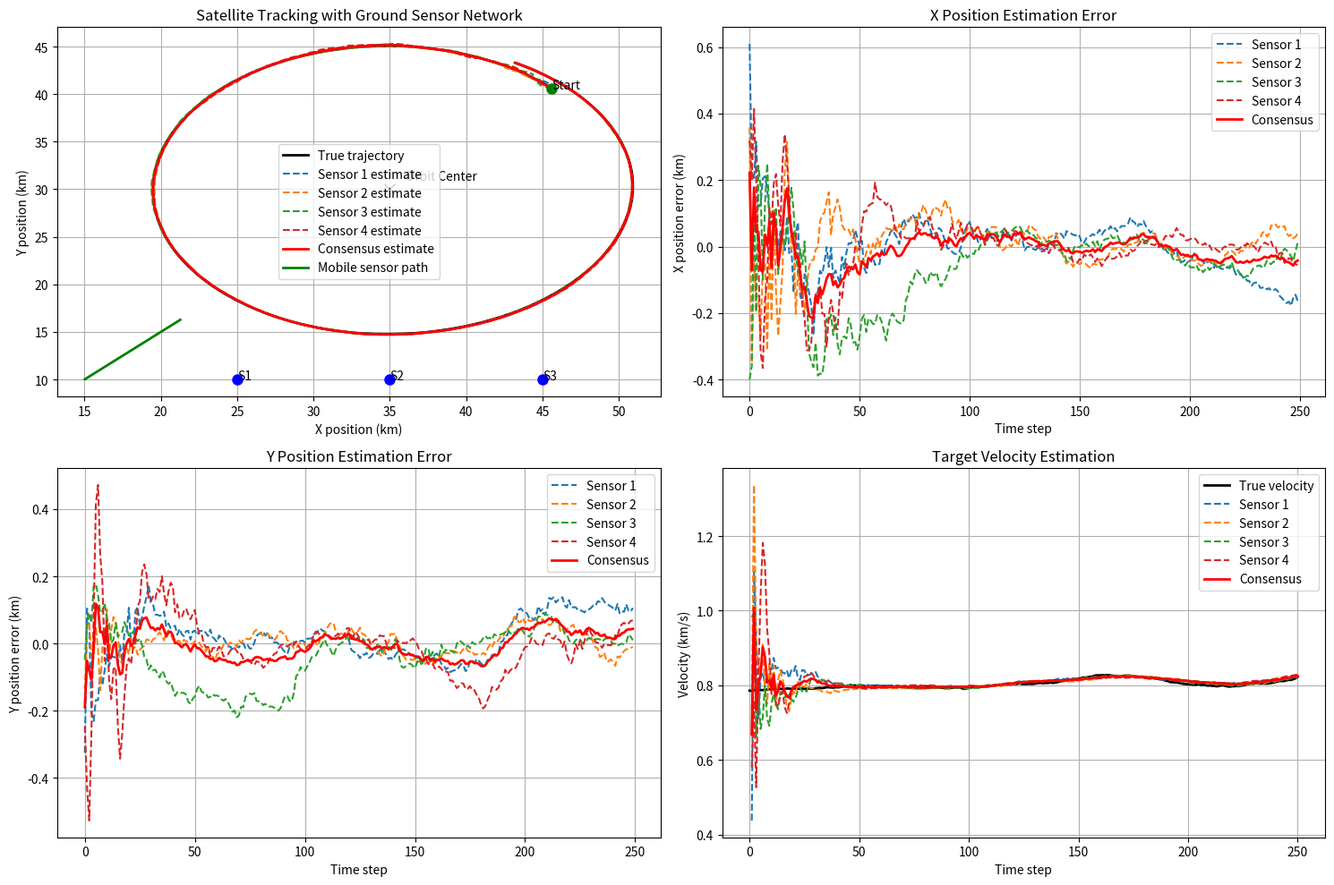
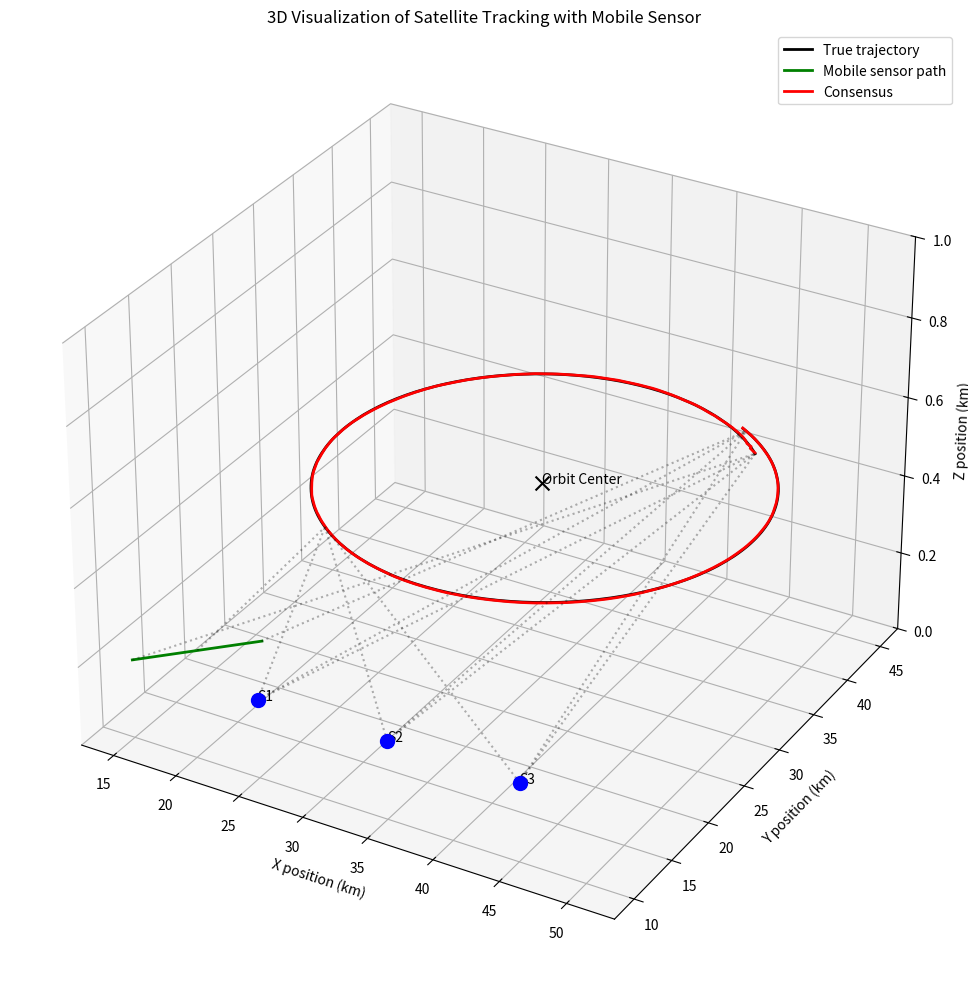

Reproduce these figures in Python, in order.
import numpy as np
import matplotlib.pyplot as plt
from scipy.linalg import block_diag
from mpl_toolkits.mplot3d import Axes3D

# Satellite orbital motion model
def satellite_motion_model(x, dt):
    """
    Model satellite motion in a simplified orbital path
    x: state vector [x, vx, y, vy]
    dt: time step in seconds
    """
    # For a simplified orbital model, we'll use a circular orbit 
    # with slight perturbations to simulate a realistic satellite path
    
    # Current position and velocity
    pos_x, vel_x, pos_y, vel_y = x
    
    # Orbital parameters (simplified for 2D)
    center_x = 35  # Center of orbit in x (km)
    center_y = 30  # Center of orbit in y (km)
    
    # Distance from center
    rx = pos_x - center_x
    ry = pos_y - center_y
    r = np.sqrt(rx**2 + ry**2)
    
    # Orbital velocity (assuming circular orbit)
    orbital_period = 120  # seconds for complete orbit
    angular_velocity = 2 * np.pi / orbital_period  # rad/s
    
    # Calculate acceleration (centripetal)
    # a = -r * ω²
    ax = -rx * angular_velocity**2
    ay = -ry * angular_velocity**2
    
    # Apply motion equations
    new_pos_x = pos_x + vel_x * dt + 0.5 * ax * dt**2
    new_vel_x = vel_x + ax * dt
    new_pos_y = pos_y + vel_y * dt + 0.5 * ay * dt**2
    new_vel_y = vel_y + ay * dt
    
    return np.array([new_pos_x, new_vel_x, new_pos_y, new_vel_y])

# Measurement model: range, azimuth, elevation
def measurement_model(x, sensor_pos):
    # x: target state [x, vx, y, vy]
    # sensor_pos: [x, y, z] of sensor
    dx = x[0] - sensor_pos[0]
    dy = x[2] - sensor_pos[1]
    dz = 0.5 - sensor_pos[2]  # Target height - sensor height
    
    # Range
    r = np.sqrt(dx**2 + dy**2 + dz**2)
    
    # Azimuth angle
    psi = np.arctan2(dy, dx)
    
    # Elevation angle
    theta = np.arctan2(dz, np.sqrt(dx**2 + dy**2))
    
    return np.array([r, psi, theta])

# Jacobian of the measurement model
def measurement_jacobian(x, sensor_pos):
    # x: target state [x, vx, y, vy]
    # sensor_pos: [x, y, z] of sensor
    dx = x[0] - sensor_pos[0]
    dy = x[2] - sensor_pos[1]
    dz = 0.5 - sensor_pos[2]  # Target height - sensor height
    
    r = np.sqrt(dx**2 + dy**2 + dz**2)
    r_xy = np.sqrt(dx**2 + dy**2)
    
    # Partial derivatives for range
    dr_dx = dx / r
    dr_dy = dy / r
    
    # Partial derivatives for azimuth
    dpsi_dx = -dy / (dx**2 + dy**2)
    dpsi_dy = dx / (dx**2 + dy**2)
    
    # Partial derivatives for elevation
    dtheta_dx = -dx * dz / (r_xy * r**2)
    dtheta_dy = -dy * dz / (r_xy * r**2)
    
    # Assemble Jacobian matrix (3x4)
    H = np.array([
        [dr_dx, 0, dr_dy, 0],
        [dpsi_dx, 0, dpsi_dy, 0],
        [dtheta_dx, 0, dtheta_dy, 0]
    ])
    
    return H

# Simulation parameters
dt = 0.5  # Time step (s)
steps = 250  # Number of steps to simulate (~125 seconds, just over 1 orbit)
target_height = 0.5  # km
sensor_height = 0.2  # km

# Set up sensor network
# Format: [x, y, z, vx, vy, vz]
static_sensors = [
    [25, 10, sensor_height, 0, 0, 0],  # Sensor 1
    [35, 10, sensor_height, 0, 0, 0],  # Sensor 2
    [45, 10, sensor_height, 0, 0, 0]   # Sensor 3
]
# Mobile sensor with constant velocity (straight path)
mobile_sensor = [15, 10, sensor_height, 0.05, 0.05, 0]

sensors = static_sensors + [mobile_sensor]
num_sensors = len(sensors)

# Initial satellite state [x, vx, y, vy]
# Start satellite at a point in its orbit with appropriate velocity
orbital_radius = 15  # km
center_x = 35
center_y = 30
orbital_period = 120  # seconds
angular_velocity = 2 * np.pi / orbital_period

# Initial position at top of orbit
initial_angle = np.pi/4  # Start at 45 degrees
pos_x = center_x + orbital_radius * np.cos(initial_angle)
pos_y = center_y + orbital_radius * np.sin(initial_angle)

# Initial velocity (tangential to orbit)
vel_x = -orbital_radius * angular_velocity * np.sin(initial_angle)
vel_y = orbital_radius * angular_velocity * np.cos(initial_angle)

x0_true = np.array([pos_x, vel_x, pos_y, vel_y])

# Process and measurement noise
Q = 1e-6 * np.eye(4)  # Very small process noise for minor variations
R = np.diag([0.1**2, np.deg2rad(1)**2, np.deg2rad(1)**2])  # Measurement noise

# Generate satellite trajectory
x_true = x0_true.copy()
true_trajectory = [x_true.copy()]

for t in range(steps):
    # Apply very small process noise for slight realism
    w = np.random.multivariate_normal(np.zeros(4), Q)
    
    # Update true state with satellite motion model
    x_true = satellite_motion_model(x_true, dt)
    x_true += w  # Add minimal noise
    true_trajectory.append(x_true.copy())

true_trajectory = np.array(true_trajectory)

# Initialize EKF for each sensor
x_estimates = [x0_true + np.random.randn(4) * 0.1 for _ in range(num_sensors)]  # Initial guess with small noise
P_estimates = [np.eye(4) * 1 for _ in range(num_sensors)]
est_trajectories = [[] for _ in range(num_sensors)]
measurements = [[] for _ in range(num_sensors)]

# Update sensor positions over time
sensor_positions = []
for t in range(steps + 1):
    current_positions = []
    for i, sensor in enumerate(sensors):
        # Update mobile sensor position
        if i == num_sensors - 1:  # Last sensor is mobile
            sensor[0] += sensor[3] * dt
            sensor[1] += sensor[4] * dt
        current_positions.append(sensor[:3].copy())  # Store x, y, z (using copy to avoid reference issues)
    sensor_positions.append(current_positions)

# Run EKF for each sensor
for t in range(steps):
    for i in range(num_sensors):
        # Current sensor position [x, y, z]
        sensor_pos = sensor_positions[t][i]
        
        # Generate true measurement from target to sensor
        z_true = measurement_model(true_trajectory[t+1], sensor_pos)
        
        # Add measurement noise
        v = np.random.multivariate_normal(np.zeros(3), R)
        z = z_true + v
        measurements[i].append(z)
        
        # Predict step
        x_pred = satellite_motion_model(x_estimates[i], dt)
        
        # Approximate the state transition matrix numerically
        F = np.zeros((4, 4))
        epsilon = 1e-4
        
        for j in range(4):
            x_perturbed = x_estimates[i].copy()
            x_perturbed[j] += epsilon
            x_perturbed_next = satellite_motion_model(x_perturbed, dt)
            F[:, j] = (x_perturbed_next - x_pred) / epsilon
            
        P_pred = F @ P_estimates[i] @ F.T + Q
        
        # Update step
        H = measurement_jacobian(x_pred, sensor_pos)
        z_pred = measurement_model(x_pred, sensor_pos)
        y = z - z_pred  # Innovation
        
        # Wrap angle differences to [-pi, pi]
        y[1:3] = np.arctan2(np.sin(y[1:3]), np.cos(y[1:3]))
        
        S = H @ P_pred @ H.T + R
        K = P_pred @ H.T @ np.linalg.inv(S)
        x_estimates[i] = x_pred + K @ y
        P_estimates[i] = (np.eye(4) - K @ H) @ P_pred
        
        est_trajectories[i].append(x_estimates[i].copy())

# Convert to numpy arrays
est_trajectories = [np.array(traj) for traj in est_trajectories]

# Calculate consensus estimate by averaging all sensor estimates
consensus_trajectory = []
for t in range(steps):
    consensus_state = np.zeros(4)
    for i in range(num_sensors):
        consensus_state += est_trajectories[i][t]
    consensus_state /= num_sensors
    consensus_trajectory.append(consensus_state)
consensus_trajectory = np.array(consensus_trajectory)

# Extract mobile sensor path for visualization
mobile_sensor_path = np.array([pos[num_sensors-1] for pos in sensor_positions])

# Plotting the results
plt.figure(figsize=(15, 10))

# Plot the 2D trajectory
plt.subplot(2, 2, 1)
plt.plot(true_trajectory[:, 0], true_trajectory[:, 2], 'k-', linewidth=2, label='True trajectory')
# Draw orbit center
plt.plot(center_x, center_y, 'kx', markersize=8)
plt.text(center_x+1, center_y+1, 'Orbit Center')

for i in range(num_sensors):
    plt.plot(est_trajectories[i][:, 0], est_trajectories[i][:, 2], '--', label=f'Sensor {i+1} estimate')
plt.plot(consensus_trajectory[:, 0], consensus_trajectory[:, 2], 'r-', linewidth=2, label='Consensus estimate')

# Plot static sensor positions
for i, pos in enumerate(sensor_positions[0][:-1]):  # Exclude mobile sensor
    plt.plot(pos[0], pos[1], 'bo', markersize=8)
    plt.text(pos[0], pos[1], f'S{i+1}')

# Plot mobile sensor path
plt.plot(mobile_sensor_path[:, 0], mobile_sensor_path[:, 1], 'g-', linewidth=2, label='Mobile sensor path')

# Mark starting position
plt.plot(true_trajectory[0, 0], true_trajectory[0, 2], 'go', markersize=8)
plt.text(true_trajectory[0, 0], true_trajectory[0, 2], 'Start')

plt.xlabel('X position (km)')
plt.ylabel('Y position (km)')
plt.title('Satellite Tracking with Ground Sensor Network')
plt.grid(True)
plt.legend()

# Plot X position error over time
plt.subplot(2, 2, 2)
for i in range(num_sensors):
    error_x = est_trajectories[i][:, 0] - true_trajectory[1:steps+1, 0]
    plt.plot(range(steps), error_x, '--', label=f'Sensor {i+1}')
error_x_consensus = consensus_trajectory[:, 0] - true_trajectory[1:steps+1, 0]
plt.plot(range(steps), error_x_consensus, 'r-', linewidth=2, label='Consensus')
plt.xlabel('Time step')
plt.ylabel('X position error (km)')
plt.title('X Position Estimation Error')
plt.grid(True)
plt.legend()

# Plot Y position error over time
plt.subplot(2, 2, 3)
for i in range(num_sensors):
    error_y = est_trajectories[i][:, 2] - true_trajectory[1:steps+1, 2]
    plt.plot(range(steps), error_y, '--', label=f'Sensor {i+1}')
error_y_consensus = consensus_trajectory[:, 2] - true_trajectory[1:steps+1, 2]
plt.plot(range(steps), error_y_consensus, 'r-', linewidth=2, label='Consensus')
plt.xlabel('Time step')
plt.ylabel('Y position error (km)')
plt.title('Y Position Estimation Error')
plt.grid(True)
plt.legend()

# Plot velocity estimation
plt.subplot(2, 2, 4)
plt.plot(range(steps+1), np.sqrt(true_trajectory[:, 1]**2 + true_trajectory[:, 3]**2), 'k-', linewidth=2, label='True velocity')
for i in range(num_sensors):
    vel = np.sqrt(est_trajectories[i][:, 1]**2 + est_trajectories[i][:, 3]**2)
    plt.plot(range(1, steps+1), vel, '--', label=f'Sensor {i+1}')
vel_consensus = np.sqrt(consensus_trajectory[:, 1]**2 + consensus_trajectory[:, 3]**2)
plt.plot(range(1, steps+1), vel_consensus, 'r-', linewidth=2, label='Consensus')
plt.xlabel('Time step')
plt.ylabel('Velocity (km/s)')
plt.title('Target Velocity Estimation')
plt.grid(True)
plt.legend()

plt.tight_layout()
plt.show()

# 3D visualization
fig = plt.figure(figsize=(12, 10))
ax = fig.add_subplot(111, projection='3d')

# Plot true trajectory
ax.plot(true_trajectory[:, 0], true_trajectory[:, 2], [target_height] * len(true_trajectory), 'k-', linewidth=2, label='True trajectory')

# Plot orbit center
ax.scatter(center_x, center_y, target_height, c='black', marker='x', s=100)
ax.text(center_x, center_y, target_height, 'Orbit Center')

# Plot static sensor positions
for i, pos in enumerate(sensor_positions[0][:-1]):  # Exclude mobile sensor
    ax.scatter(pos[0], pos[1], pos[2], c='blue', marker='o', s=100)
    ax.text(pos[0], pos[1], pos[2], f'S{i+1}')

# Plot mobile sensor path
ax.plot(mobile_sensor_path[:, 0], mobile_sensor_path[:, 1], mobile_sensor_path[:, 2], 'g-', linewidth=2, label='Mobile sensor path')

# Plot consensus estimate
ax.plot(consensus_trajectory[:, 0], consensus_trajectory[:, 2], [target_height] * len(consensus_trajectory), 'r-', linewidth=2, label='Consensus')

# Add measurement lines from sensors to target at select time points
visualization_times = [0, steps//2, steps-1]  # Fewer measurement lines for clarity
for t in visualization_times:
    for i in range(num_sensors):
        if t < len(true_trajectory):  # Ensure t is valid
            sensor_pos = sensor_positions[t][i]
            target_pos = [true_trajectory[t][0], true_trajectory[t][2], target_height]
            ax.plot([sensor_pos[0], target_pos[0]], 
                    [sensor_pos[1], target_pos[1]],
                    [sensor_pos[2], target_pos[2]], 'k:', alpha=0.3)

ax.set_xlabel('X position (km)')
ax.set_ylabel('Y position (km)')
ax.set_zlabel('Z position (km)')
ax.set_title('3D Visualization of Satellite Tracking with Mobile Sensor')
ax.legend()

# Set reasonable z-axis limits to better show height differences
ax.set_zlim(0, 1)

plt.tight_layout()
plt.show()
